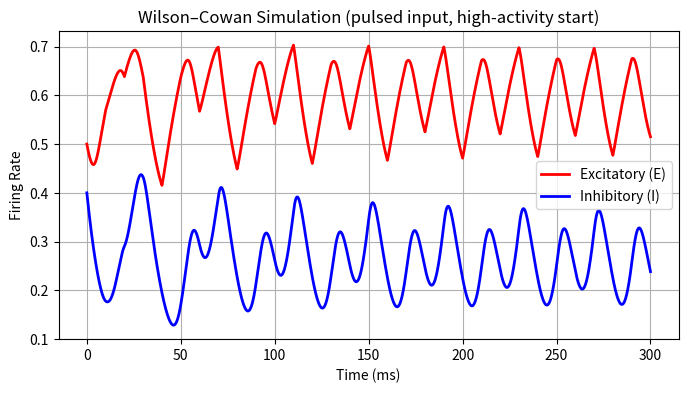
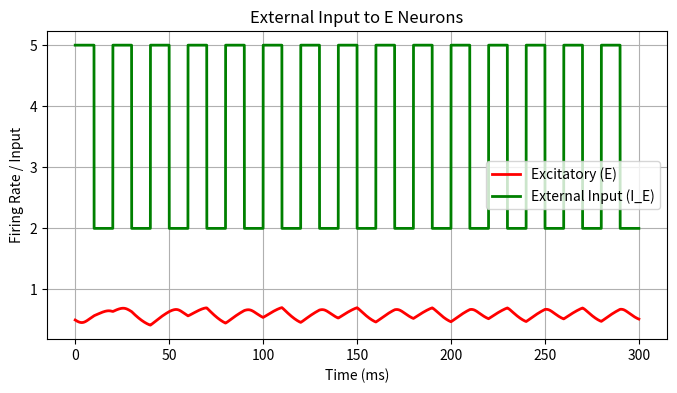
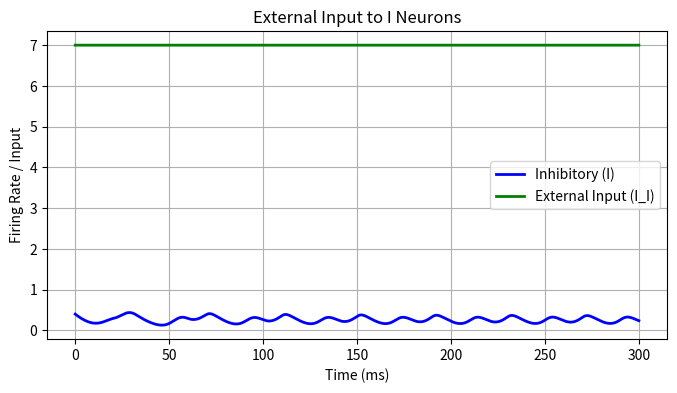

Here is the Python script that generated these plots, in order:
import numpy as np
import matplotlib.pyplot as plt
from tqdm import tqdm

# シミュレーション時間とステップ数の計算
dt = 0.001  # シミュレーション刻み幅 (ms)
T = 300.0   # 総シミュレーション時間 (ms)

Step = int(T / dt)  # ステップ数
time = np.arange(Step) * dt # 時間配列

# ----- パラメータ -----
tau_E = 20.0  # 興奮性ニューロンの時間定数 (ms)
tau_I = 10.0  # 抑制性ニューロンの時間定数 (ms)

w_EE = 16.0  # E-E 接続の重み
w_EI = 26.0  # E-I 接続の重み

w_IE = 20.0  # I-E 接続の重み
w_II = 1.0   # I-I 接続の重み

r_E = 0.0  # E ニューロンの回復率
r_I = 0.0  # I ニューロンの回復率

I_i = 7.0  # 外部入力の強さ

# ----- 時変刺激 P_ext(t) -----
P_base = 2.0  # 基本刺激
pulseA = 3.0  # パルスの高さ（+3）
pulseWidth = 10.0  # パルス幅 (ms)
period = 20.0  # パルス周期 (ms)

def Pulse(t_ms):
    """外部入力 を計算する関数"""

    # 周期のどの部分かを計算
    phase = np.mod(t_ms, period)
    # パルスのオン/オフを判定
    pulseon = phase < pulseWidth

    # パルスがオンのときは pulseA を返し、オフのときは 0 を返す
    return P_base + pulseA * pulseon

# ----- シグモイド関数 -----
a_E = 1.0
theta_E = 5.0

a_I = 1.0
theta_I = 20.0

def logistic(x, a, theta):
    """ロジスティック関数"""
    return 1.0 / (1.0 + np.exp(-a * (x - theta)))

def S_E(x):
    """E ニューロンのシグモイド関数"""
    return logistic(x, a_E, theta_E)

def S_I(x):
    """I ニューロンのシグモイド関数"""
    return logistic(x, a_I, theta_I)

# ----- 初期状態（高活動） -----
E = np.zeros(Step)
I = np.zeros(Step)

I_E = np.zeros(Step)  # 外部入力の配列
I_I = np.zeros(Step)  # I ニューロンの外部入力

E[0] = 0.5  # E ニューロンの初期活動
I[0] = 0.4  # I ニューロンの初期活動

# ----- オイラー積分 -----  
for t in tqdm(range(Step - 1)):
    t_ms = time[t]
    I_E[t] = Pulse(t_ms)  # 次のステップの外部入力
    I_I[t] = I_i  # I ニューロンの外部入力は一定

    dE = (-E[t] + (1 - r_E * E[t]) * S_E(w_EE * E[t] - w_EI * I[t] + I_E[t])) / tau_E
    dI = (-I[t] + (1 - r_I * I[t]) * S_I(w_IE * E[t] - w_II * I[t] + I_I[t])) / tau_I

    E[t + 1] = E[t] + dt * dE
    I[t + 1] = I[t] + dt * dI

    I_E[t+1] = Pulse(t_ms)  # 次のステップの外部入力
    I_I[t+1] = I_i  # I ニューロンの外部入力は一定

# ----- プロット -----
plt.figure(figsize=(8, 4))
plt.plot(time, E, 'r', lw=2, label='Excitatory (E)')
plt.plot(time, I, 'b', lw=2, label='Inhibitory (I)')
plt.xlabel('Time (ms)')
plt.ylabel('Firing Rate')
plt.title('Wilson–Cowan Simulation (pulsed input, high-activity start)')
plt.legend()
plt.grid()
plt.show()

plt.figure(figsize=(8, 4))
plt.plot(time, E, 'r', lw=2, label='Excitatory (E)')
plt.plot(time, I_E, 'g', lw=2, label='External Input (I_E)')
plt.xlabel('Time (ms)')
plt.ylabel('Firing Rate / Input')
plt.title('External Input to E Neurons')
plt.legend()
plt.grid()
plt.show()

plt.figure(figsize=(8, 4))
plt.plot(time, I, 'b', lw=2, label='Inhibitory (I)')
plt.plot(time, I_I, 'g', lw=2, label='External Input (I_I)')
plt.xlabel('Time (ms)')
plt.ylabel('Firing Rate / Input')
plt.title('External Input to I Neurons')
plt.legend()
plt.grid()
plt.show()
